Run: headless pygame with SDL's dummy video driver; simulated clock (each Clock.tick advances the game by its frame time, no real sleeping); random seed 0; keys injected as events and as key.get_pressed() state; mouse plan: one left click at the window centre at the start of phase 2, then a move to the lower-right quarter at the start of phase 3.
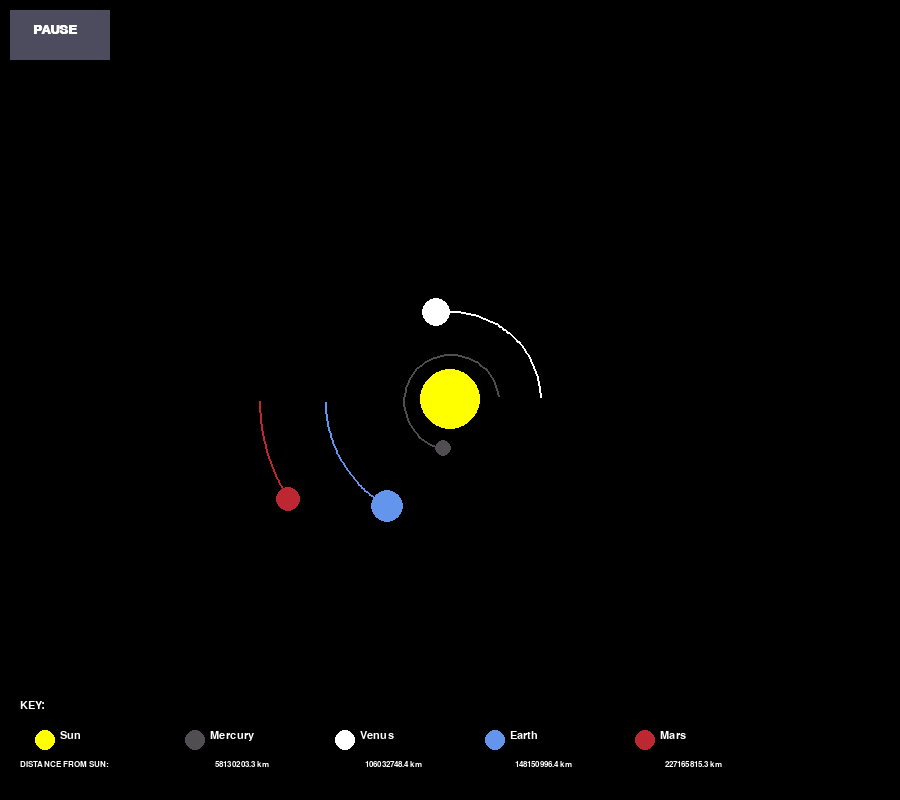
Frame 1 of 4 · flips 1–60 · no input
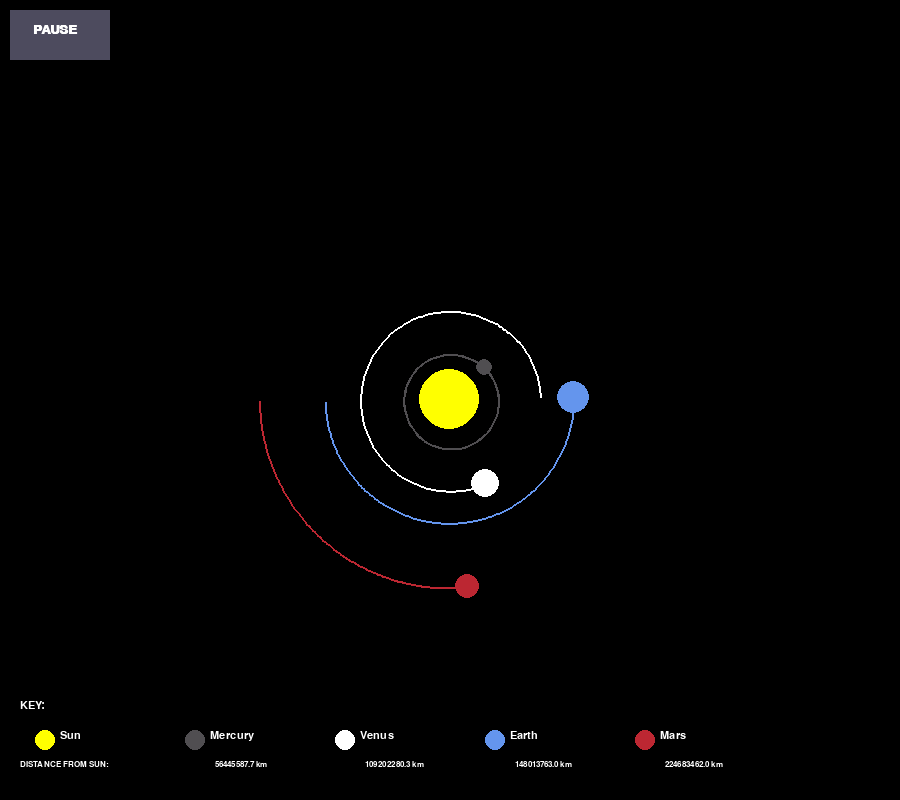
Frame 2 of 4 · flips 61–180 · clicked the window centre · tapped SPACE, RETURN · held RIGHT (→), D
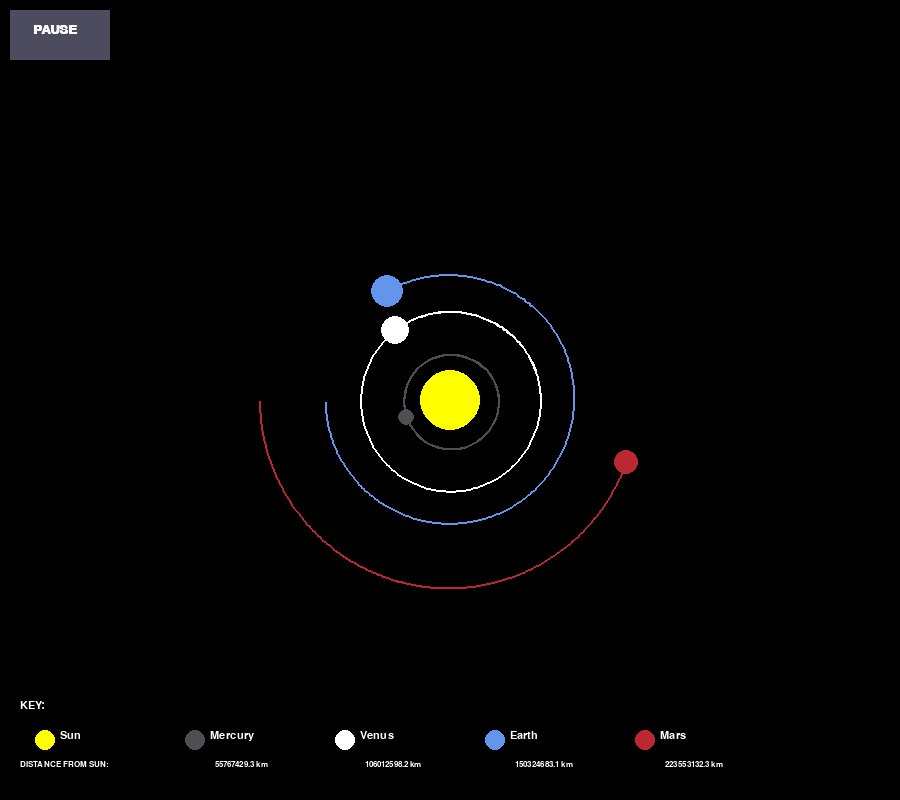
Frame 3 of 4 · flips 181–300 · moved the mouse to the lower-right quarter · held DOWN (↓), S
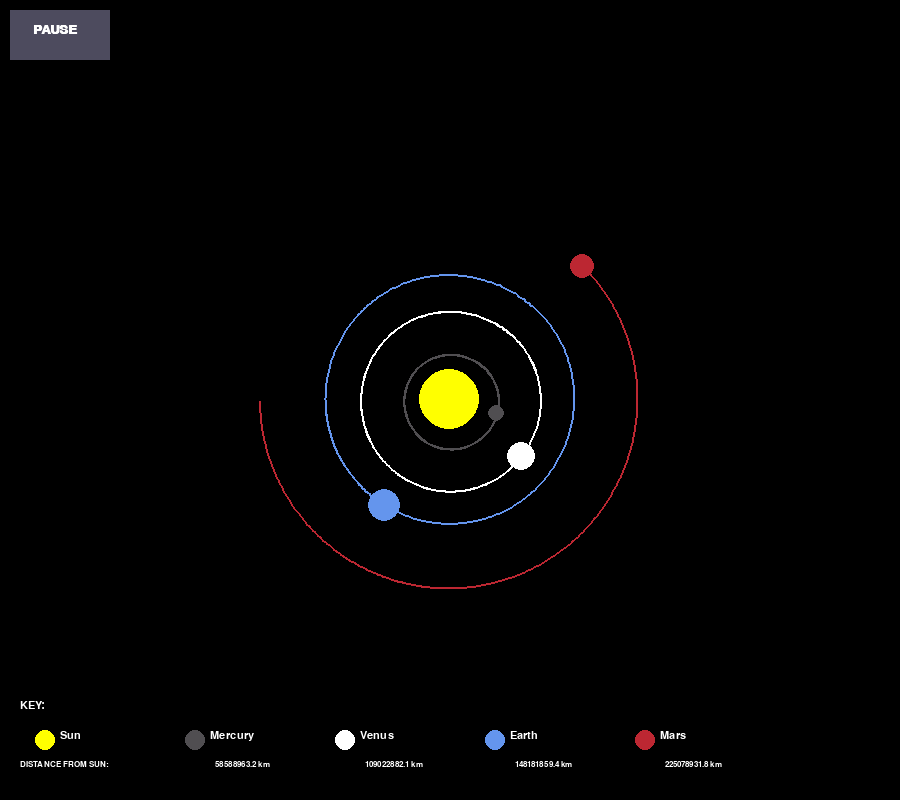
Frame 4 of 4 · flips 301–420 · held LEFT (←), A, UP (↑), W

The pygame program that drew these frames:

#TODO: CONVERT CODE TO PYGLET

import pygame
import math

pygame.init()

WIDTH, HEIGHT = 900, 800
WIN = pygame.display.set_mode((WIDTH, HEIGHT))
pygame.display.set_caption("Planet Simulation Project")

WHITE = (255, 255, 255)
YELLOW = (255, 255, 0)
BLUE = (100, 149, 237)
RED = (188, 39, 50)
DARK_GRAY = (80, 78, 81)
DARK_RED = (107, 42, 32)
PAUSE_COLOR = (77, 75, 94)

FONT = pygame.font.SysFont("comicsans", 16)

class Planet:
	AU = 149.6e6 * 1000
	G = 6.67428e-11
	SCALE = 125 / AU
	TIMESTEP = 3600 * 24

	def __init__(self, name, x, y, radius, color, hovered_color, mass):
		self.name = name
		self.x = x
		self.y = y
		self.radius = radius
		self.color = color
		self.hovered_color = hovered_color
		self.current_color = color
		self.mass = mass

		self.orbit = []
		self.sun = False
		self.distance_to_sun = 0

		self.updated_x = x
		self.updated_y = y

		self.x_vel = 0
		self.y_vel = 0

	def draw(self, win):
		x = self.x * self.SCALE + WIDTH / 2
		y = self.y * self.SCALE + HEIGHT / 2

		if len(self.orbit) >= 3 and self.orbit[-1] != self.orbit[0]:
			updated_point = []
			for point in self.orbit:
				x, y = point
				x = x * self.SCALE + WIDTH / 2
				y = y * self.SCALE + HEIGHT / 2

				self.updated_x = x
				self.updated_y = y

				updated_point.append((self.updated_x, self.updated_y))

			pygame.draw.lines(win, self.color, False, updated_point, 2)

		pygame.draw.circle(win, self.current_color, (x, y), self.radius)


	def update_color(self, win):
		pygame.draw.circle(win, self.hovered_color, (self.updated_x, self.updated_y), self.radius)
		print("HELLO WORLD")


	def attraction(self, other):
		other_x, other_y = other.x, other.y
		distance_x = other_x - self.x
		distance_y = other_y - self.y
		distance = math.sqrt(distance_x**2 + distance_y**2)

		if other.sun:
			self.distance_to_sun = distance

		force = self.G * self.mass * other.mass / distance**2
		theta = math.atan2(distance_y, distance_x)

		force_x = math.cos(theta) * force
		force_y = math.sin(theta) * force

		return force_x, force_y

	def update_position(self, planets):
		total_fx = total_fy = 0

		for planet in planets:
			if self == planet:
				continue

			fx, fy = self.attraction(planet)
			total_fx += fx
			total_fy += fy

		self.x_vel += total_fx / self.mass * self.TIMESTEP
		self.y_vel += total_fy / self.mass * self.TIMESTEP

		self.x += self.x_vel * self.TIMESTEP
		self.y += self.y_vel * self.TIMESTEP

		self.orbit.append((self.x, self.y))


class Text:
	DISTANCE_FONT = pygame.font.SysFont('comicsans', 12)

	def __init__(self, planets, win):
		self.planets = planets
		self.win = win
		self.positions_of_text = self.create_key()

	def create_key(self):
		key_text = FONT.render("KEY:", 1, WHITE)
		WIN.blit(key_text, (20, 700))

		positions_of_text = []

		increment = 15
		val = 1

		for planet in self.planets:
			pygame.draw.circle(WIN, planet.color, (30 + increment * val, 740), 10)
			planet_text = FONT.render(f"{planet.name}", 1, WHITE)
			self.win.blit(planet_text, (45 + increment * val, 730))
			positions_of_text.append((45 + increment * val, 730))
			val += 10

		return positions_of_text

	def create_distance_text(self):
		distance_sun = self.DISTANCE_FONT.render("DISTANCE FROM SUN:", 1, WHITE)
		self.win.blit(distance_sun, (20, 760))

		for i in range(len(self.planets)):
			planet = self.planets[i]

			if planet.sun:
				continue

			x, y = self.positions_of_text[i]

			distance_text = self.DISTANCE_FONT.render(f"{round(planet.distance_to_sun / 1000, 1)} km", 1, WHITE)
			self.win.blit(distance_text, (x + 5, y + 30))


def pause_game(button, planets):
	paused = True

	while paused:
		for event in pygame.event.get():
			if event.type == pygame.QUIT:
				quit()

			if event.type == pygame.MOUSEBUTTONDOWN:
				if button.collidepoint(pygame.mouse.get_pos()):
					paused = False
				else:
					open_windows(planets, pygame.mouse.get_pos())	

def open_windows(planets, points):
	for planet in planets:
		x, y = points
		planet_x = planet.updated_x
		planet_y = planet.updated_y

		if planet.sun and math.sqrt((x - planet_x) ** 2 + (y - planet_y) ** 2) <= planet.radius:
			return

def main():
	run = True
	clock = pygame.time.Clock()
	
	sun = Planet("Sun", 0, 0, 30, YELLOW, (255, 255, 125), 1.99892 * 10**30)
	sun.sun = True

	mercury = Planet("Mercury", 0.387 * Planet.AU, 0, 8, DARK_GRAY, (129, 126, 130), 3.30 * 10 ** 23)
	mercury.y_vel = -47.4 * 1000

	venus = Planet("Venus", 0.723 * Planet.AU, 0, 14, WHITE, (201, 201, 201), 4.8685 * 10 ** 24)
	venus.y_vel = -35.02 * 1000

	earth = Planet("Earth", -1 * Planet.AU, 0, 16, BLUE, (123, 154, 209), 5.9742 * 10**24)
	earth.y_vel = 29.783 * 1000

	mars = Planet("Mars", -1.524 * Planet.AU, 0, 12, RED, (186, 65, 74), 6.39 * 10**23)
	mars.y_vel = 24.077 * 1000

	planets = [sun, mercury, venus, earth, mars]
	window_text = Text(planets, WIN)

	while run:
		clock.tick(60)
		WIN.fill((0, 0, 0))

		button = pygame.draw.rect(WIN, PAUSE_COLOR, [10, 10, 100, 50])
		button_font = pygame.font.SysFont("arial", 20, bold=True)
		button_text = button_font.render("PAUSE", 1, WHITE)
		WIN.blit(button_text, (button.x + 23, button.y + 13))
		window_text.create_key()
		window_text.create_distance_text()

		for event in pygame.event.get():
			if event.type == pygame.QUIT:
				run = False
			if event.type == pygame.MOUSEBUTTONDOWN:
				if button.collidepoint(pygame.mouse.get_pos()):
					pause_game(button, planets)

		for planet in planets:
			planet.update_position(planets)
			planet.draw(WIN)

		pygame.display.update()

	pygame.quit()

main()
